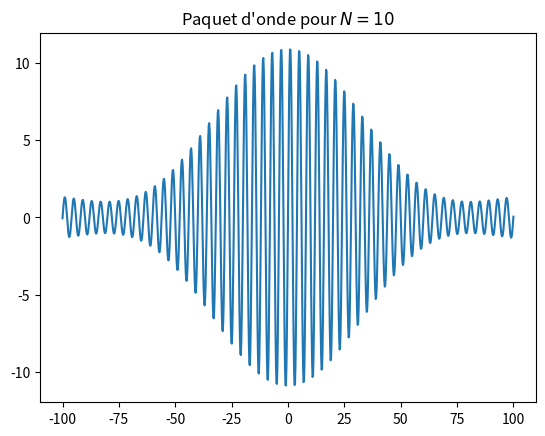

The matplotlib source for this figure: (Note: this script raises an exception after producing the figure.)
# -*- coding: utf-8 -*-

import os

""" [redacted] """

import numpy as np               # Pour la fonction linspace, zeros et la trigo
import matplotlib.pyplot as plt  # Boîte à outils graphiques


def paquet_d_onde(N):
    """Construction d'un paquet d'onde à N ondes"""
    nb_points = 1000                   # Le nombre de points d'échantillonage
    x = np.linspace(-100, 100, nb_points)  # Échantillonnage en position
    y = np.zeros(nb_points)            # Création d'une liste de zéros

    for i in range(N):
        y += (1 - i / N) * np.sin(np.pi * x / (2 + i / 100)) + \
            (1 - i / N) * np.sin(np.pi * x / (2 - i / 100))
    plt.plot(x, y)
    plt.title("Paquet d'onde pour $N={}$".format(N))
    plt.savefig('PNG/S06_paquet_d_ondes_MQ_N{:03d}.png'.format(N))
    plt.clf()

paquet_d_onde(10)
paquet_d_onde(50)

os.system("pause")
